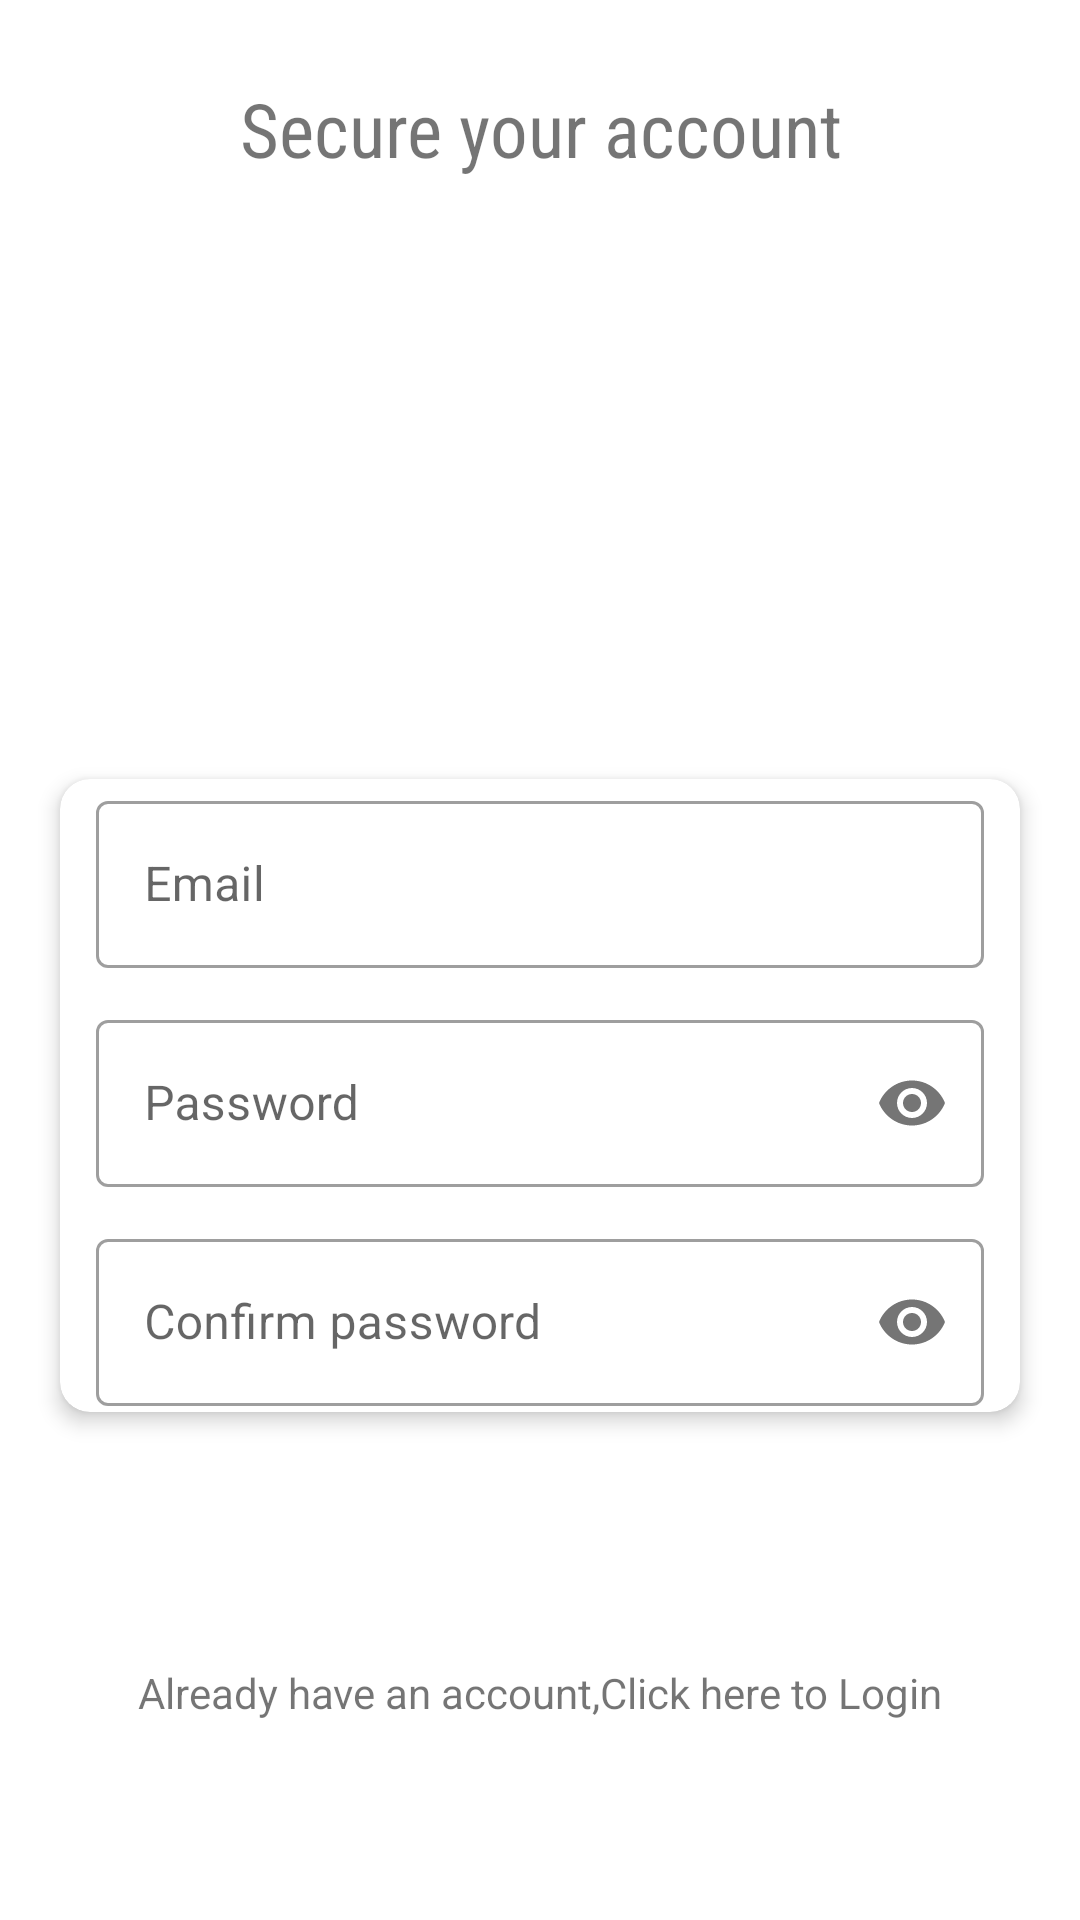

Android layout source for this screen:
<!-- AndroidManifest.xml: application theme Theme.Uniconnectapp -->
<!-- res/layout/activity_register.xml -->
<?xml version="1.0" encoding="utf-8"?>
<LinearLayout xmlns:android="http://schemas.android.com/apk/res/android"
    xmlns:app="http://schemas.android.com/apk/res-auto"
    xmlns:tools="http://schemas.android.com/tools"
    android:layout_width="match_parent"
    android:layout_height="match_parent"
    android:orientation="vertical"
    tools:context=".activities.RegisterActivity">
    <TextView
        android:layout_marginTop="26dp"
        android:id="@+id/login_text"
        android:layout_width="match_parent"
        android:layout_height="wrap_content"
        android:fontFamily="sans-serif-condensed"
        android:gravity="center_horizontal"
        android:text="Secure your account"
        android:textSize="25sp" />

    <ImageView
        android:layout_width="180dp"
        android:layout_height="180dp"
        android:layout_gravity="center_horizontal"
        android:src="@drawable/datas" />

    <androidx.cardview.widget.CardView
        android:id="@+id/cv"
        android:layout_width="match_parent"
        android:layout_height="wrap_content"
        android:layout_margin="20dp"
        app:cardCornerRadius="10dp"
        app:cardElevation="4dp">

        <LinearLayout
            android:layout_width="match_parent"
            android:layout_height="wrap_content"
            android:padding="2dp"
            android:orientation="vertical">

            <com.google.android.material.textfield.TextInputLayout
                style="@style/Widget.MaterialComponents.TextInputLayout.OutlinedBox"
                android:layout_width="match_parent"
                android:layout_height="wrap_content"
                android:layout_marginLeft="10dp"
                android:layout_marginRight="10dp"
                android:hint="Email">

                <com.google.android.material.textfield.TextInputEditText
                    android:id="@+id/et_email"
                    android:layout_width="match_parent"
                    android:layout_height="wrap_content"
                    android:inputType="textEmailAddress" />
            </com.google.android.material.textfield.TextInputLayout>

            <com.google.android.material.textfield.TextInputLayout
                style="@style/Widget.MaterialComponents.TextInputLayout.OutlinedBox"
                android:layout_width="match_parent"
                android:layout_height="wrap_content"
                android:layout_marginLeft="10dp"
                android:layout_marginTop="12dp"
                android:layout_marginRight="10dp"
                android:hint="Password"
                app:passwordToggleEnabled="true">

                <com.google.android.material.textfield.TextInputEditText
                    android:id="@+id/et_password"
                    android:layout_width="match_parent"
                    android:layout_height="wrap_content"
                    android:inputType="textPassword" />
            </com.google.android.material.textfield.TextInputLayout>
            <com.google.android.material.textfield.TextInputLayout
                style="@style/Widget.MaterialComponents.TextInputLayout.OutlinedBox"
                android:layout_width="match_parent"
                android:layout_height="wrap_content"
                android:layout_marginLeft="10dp"
                android:layout_marginTop="12dp"
                android:layout_marginRight="10dp"
                android:hint="Confirm password"
                app:passwordToggleEnabled="true">

                <com.google.android.material.textfield.TextInputEditText
                    android:id="@+id/et_confirm_password"
                    android:layout_width="match_parent"
                    android:layout_height="wrap_content"
                    android:inputType="textPassword" />
            </com.google.android.material.textfield.TextInputLayout>


        </LinearLayout>
    </androidx.cardview.widget.CardView>

    <Button
        android:id="@+id/btn_register"
        android:layout_width="300dp"
        android:layout_height="wrap_content"
        android:layout_gravity="center"
        android:background="@drawable/bg_ui"
        android:text="Register"
        android:textColor="@color/colorWhite" />


    <TextView
        android:padding="16dp"
        android:id="@+id/tv_login_text"
        android:layout_width="match_parent"
        android:layout_height="wrap_content"
        android:gravity="center"
        android:text="Already have an account,Click here to Login" />
</LinearLayout>
<!-- resources referenced by this layout -->
<resources>
  <color name="colorWhite">#ffffff</color>
  <style name="Theme.Uniconnectapp" parent="Theme.MaterialComponents.DayNight.NoActionBar">
          
          <item name="colorPrimary">@color/purple_500</item>
          <item name="colorPrimaryVariant">@color/purple_700</item>
          <item name="colorOnPrimary">@color/white</item>
          
          <item name="colorSecondary">@color/teal_200</item>
          <item name="colorSecondaryVariant">@color/teal_700</item>
          <item name="colorOnSecondary">@color/black</item>
          
          <item name="android:statusBarColor" tools:targetApi="l">?attr/colorPrimaryVariant</item>
          
      </style>
  <color name="purple_500">#FF6200EE</color>
  <color name="purple_700">#FF3700B3</color>
  <color name="white">#FFFFFFFF</color>
  <color name="teal_200">#FF03DAC5</color>
  <color name="teal_700">#FF018786</color>
  <color name="black">#FF000000</color>
</resources>
